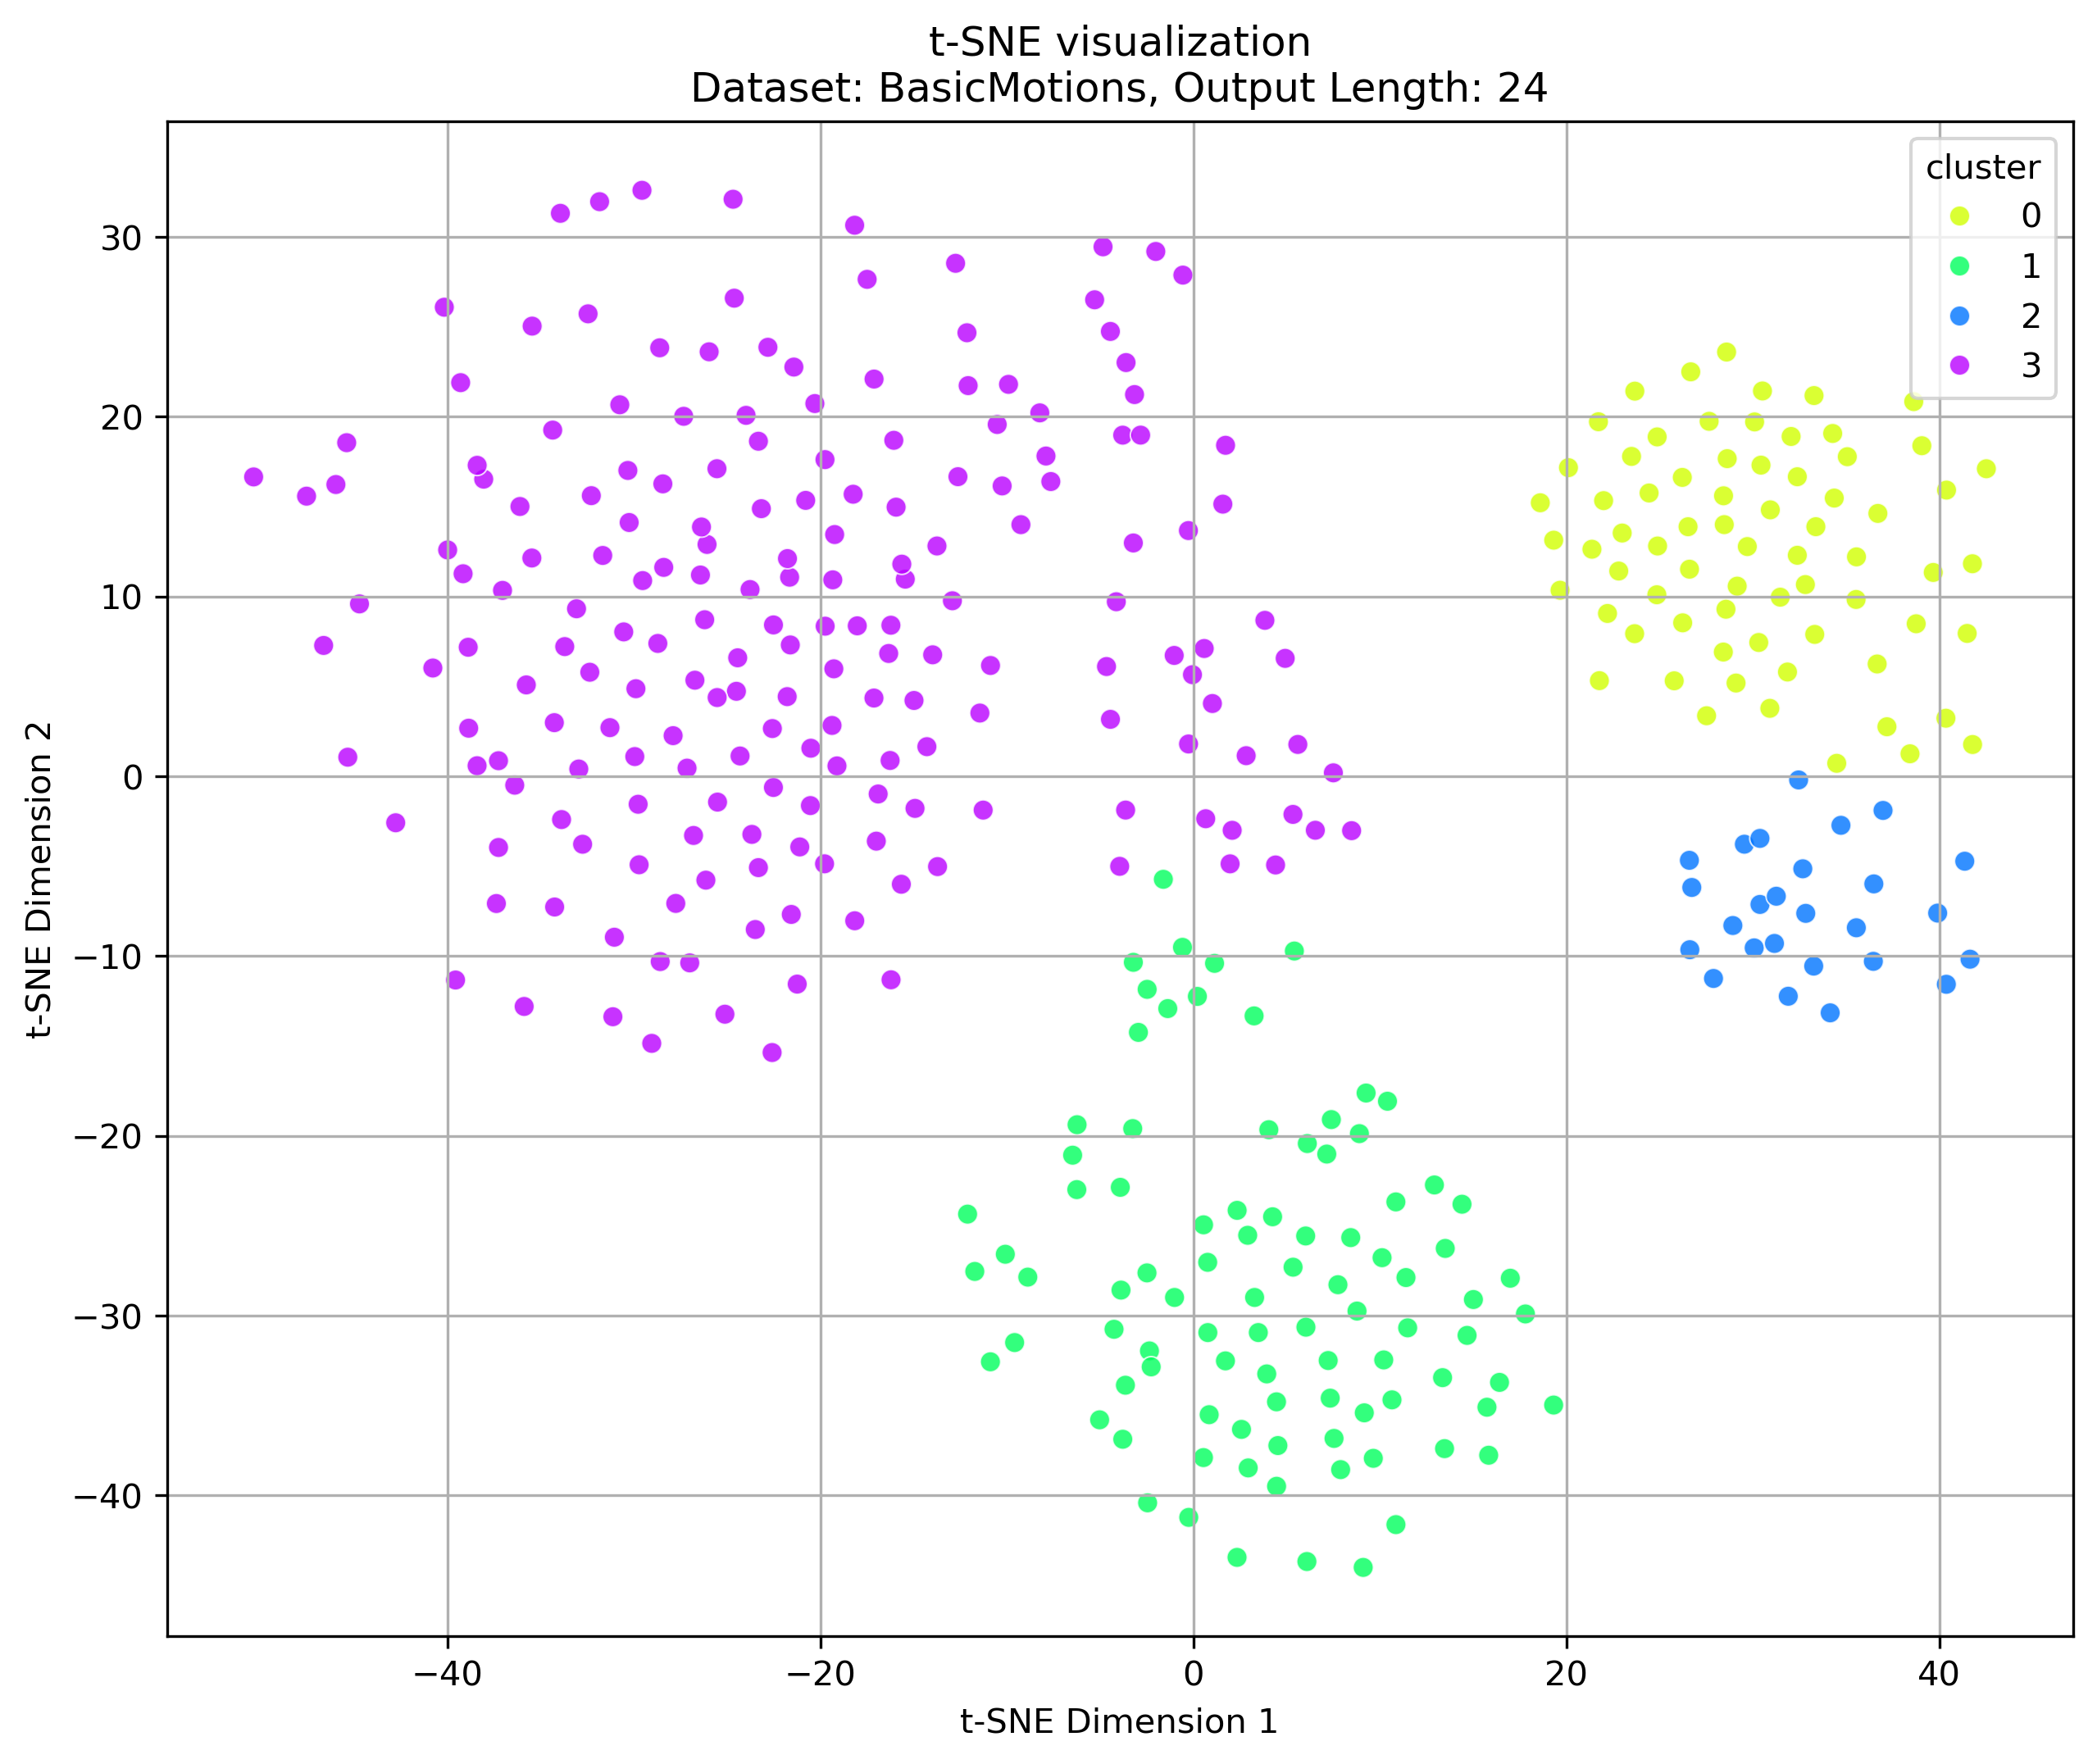

Data behind this chart, as committed beside it:
tsne-1, tsne-2, cluster
-23.33, 18.64, 3
11.49, -30.67, 1
26.6, 11.52, 0
7.54, -36.82, 1
12.92, -22.73, 1
6.032, -30.64, 1
4.458, -39.49, 1
30.51, 21.44, 0
-10.88, 6.167, 3
-4.45, 3.172, 3
-22.58, 2.659, 3
0.8435, -35.51, 1
-17.01, -3.604, 3
-23.99, 20.08, 3
23.49, 17.8, 0
5.337, -2.116, 3
-25.55, 17.11, 3
8.9, -19.87, 1
26.52, 13.89, 0
33.32, 7.896, 0
-39.99, 12.59, 3
-3.884, -28.57, 1
-29.73, -4.917, 3
30.94, 14.82, 0
2.909, -25.53, 1
29.54, -3.774, 2
-35.46, 25.04, 3
-45.41, 18.56, 3
-12.15, 24.67, 3
7.396, -19.09, 1
-2.359, -31.96, 1
-10.89, -32.56, 1
-30.55, 8.035, 3
-2.491, -27.62, 1
21.77, 5.324, 0
-15.45, 10.97, 3
-15.95, 14.97, 3
23.66, 7.936, 0
-12.76, 28.54, 3
-20.52, 1.565, 3
-26.44, 11.2, 3
-6.241, -19.38, 1
-34.36, 19.26, 3
34.5, 0.7253, 0
36.66, 6.25, 0
-3.222, -10.34, 1
10.86, -23.67, 1
-15.66, -6.001, 3
-14.29, 1.651, 3
19.32, 13.14, 0
-9.917, 21.8, 3
-13.75, 12.81, 3
-0.2626, 1.802, 3
-31.84, 31.96, 3
-32.29, 15.61, 3
-32.76, -3.775, 3
-2.482, -11.85, 1
-29.57, 32.6, 3
9.26, -17.61, 1
7.334, -34.58, 1
... 317 more rows
